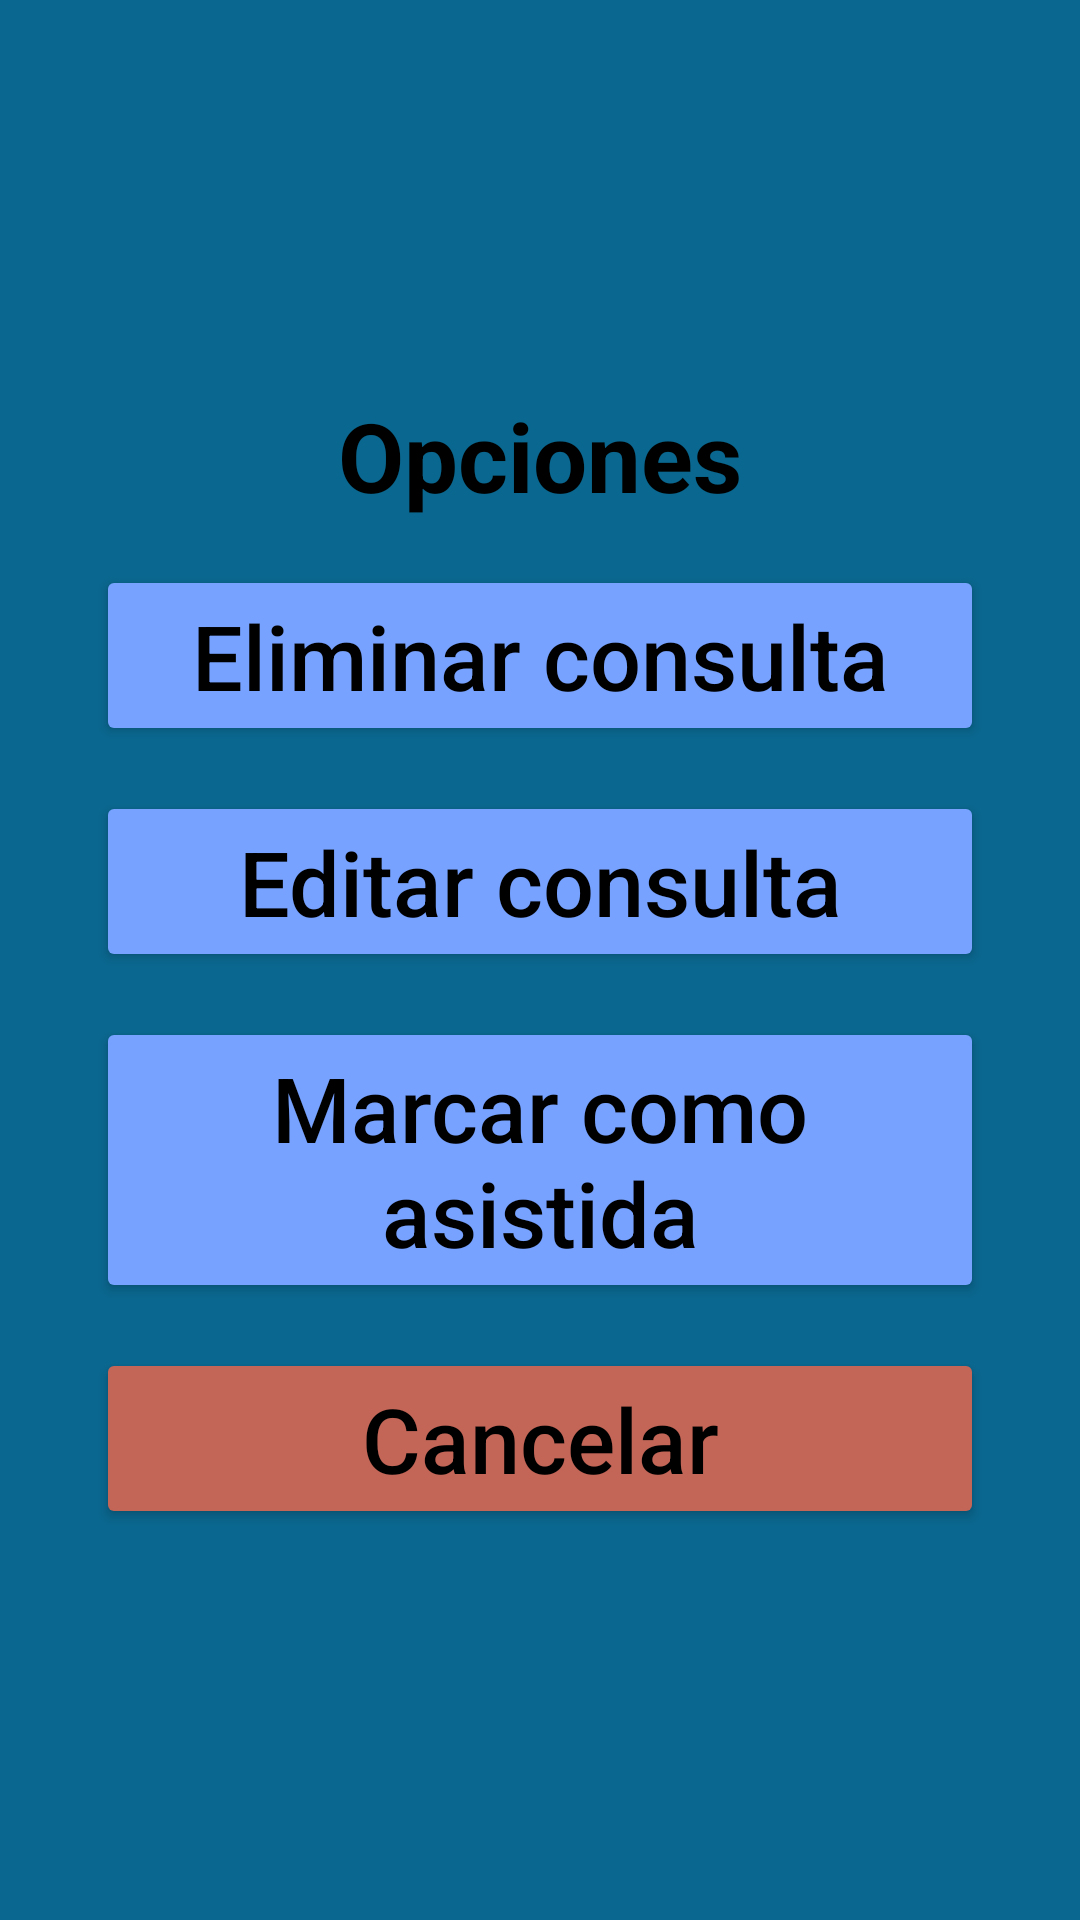

Produce the Android XML layout that renders to this screen, including the resource entries it uses.
<!-- AndroidManifest.xml: application theme Theme.AppMedica -->
<!-- res/layout/dialog_ajustes_consulta.xml -->
<?xml version="1.0" encoding="utf-8"?>
<LinearLayout xmlns:android="http://schemas.android.com/apk/res/android"
    xmlns:tools="http://schemas.android.com/tools"
    android:layout_width="match_parent"
    android:layout_height="wrap_content"
    android:background="@drawable/dialog_rounded"
    android:orientation="vertical"
    android:gravity="center"
    android:padding="32dp">

    <TextView
        android:id="@+id/text_message"
        android:layout_width="match_parent"
        android:layout_height="wrap_content"
        android:gravity="center_horizontal"
        android:text="@string/opciones"
        android:textStyle="bold"
        android:textColor="@android:color/black"
        android:textSize="32sp" />

    <Button
        android:id="@+id/btn_delete"
        android:layout_width="match_parent"
        android:layout_height="wrap_content"
        android:layout_marginTop="15dp"
        android:backgroundTint="@color/botonesOp"
        android:text="@string/eliminar_consulta"
        android:textColor="#000000"
        android:textSize="30sp"
        android:textAllCaps="false"
        tools:ignore="VisualLintButtonSize" />

    <Button
        android:id="@+id/btn_editar"
        android:layout_width="match_parent"
        android:layout_height="wrap_content"
        android:layout_marginTop="15dp"
        android:backgroundTint="@color/botonesOp"
        android:text="@string/editar_consulta"
        android:textColor="#000000"
        android:textAllCaps="false"
        android:textSize="30sp"
        tools:ignore="VisualLintButtonSize" />

    <Button
        android:id="@+id/btn_asistido"
        android:layout_width="match_parent"
        android:layout_height="wrap_content"
        android:layout_marginTop="15dp"
        android:backgroundTint="@color/botonesOp"
        android:text="@string/marcar_como_asistida"
        android:textColor="#000000"
        android:textSize="30sp"
        android:textAllCaps="false"
        tools:ignore="VisualLintButtonSize" />

    <Button
        android:id="@+id/btn_cancel"
        android:layout_width="match_parent"
        android:layout_height="wrap_content"
        android:layout_marginTop="15dp"
        android:backgroundTint="#C36658"
        android:text="@string/cancelar"
        android:textColor="#000000"
        android:textSize="30sp"
        android:textAllCaps="false"
        tools:ignore="VisualLintButtonSize" />

</LinearLayout>
<!-- resources referenced by this layout -->
<resources>
  <color name="botonesOp">#77A2FF</color>
  <!-- drawable dialog_rounded (drawable) -->
  <shape xmlns:android="http://schemas.android.com/apk/res/android"
      android:shape="rectangle"> 
      <solid android:color="@color/colorSecondary" /> 
  </shape>
  <string name="cancelar">Cancelar</string>
  <string name="editar_consulta">Editar consulta</string>
  <string name="eliminar_consulta">Eliminar consulta</string>
  <string name="marcar_como_asistida">Marcar como asistida</string>
  <string name="opciones">Opciones</string>
  <style name="Theme.AppMedica" parent="Base.Theme.AppMedica" />
  <color name="colorSecondary">#0A678F</color>
  <style name="Base.Theme.AppMedica" parent="Theme.AppCompat.Light.NoActionBar">
          
          
          <item name="colorPrimary">@color/colorPrimary</item>
      </style>
  <color name="colorPrimary">#1C1C1D</color>
</resources>
